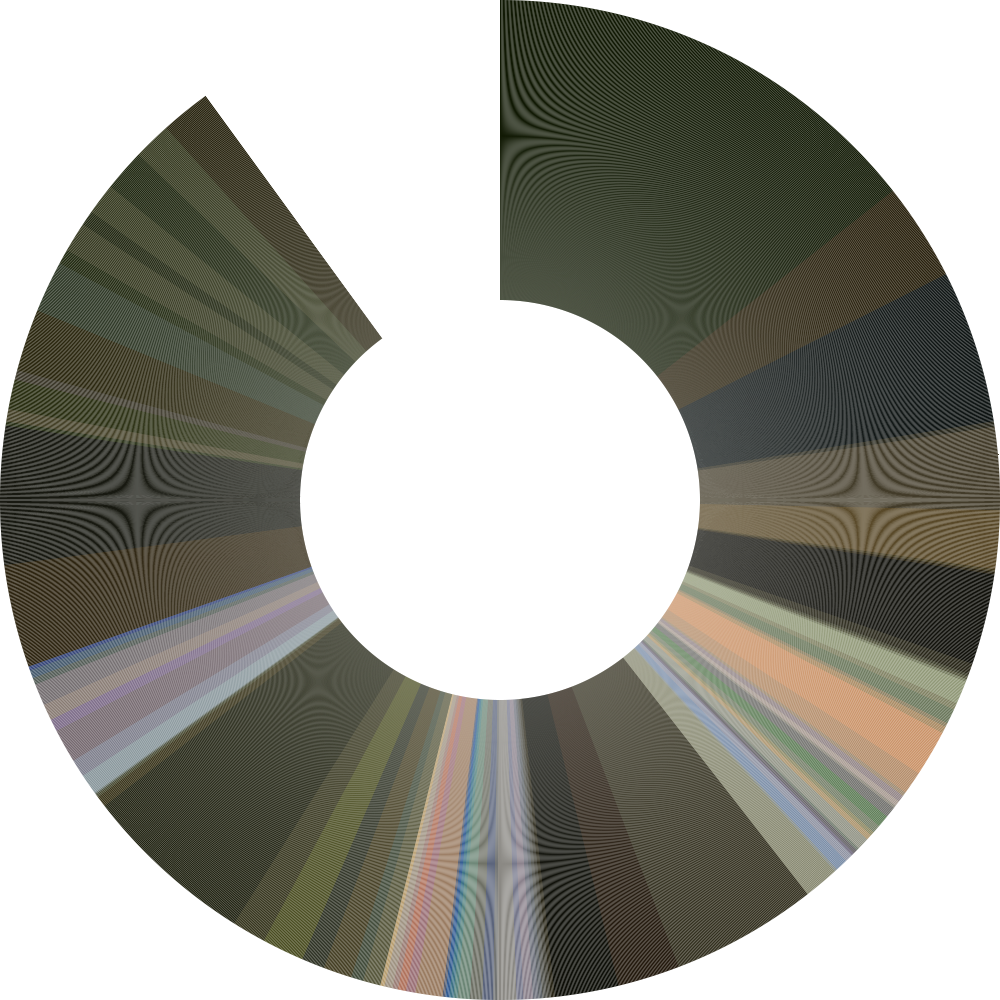

The data file committed next to this chart (first rows):
R, G, B
17, 25, 4
16, 26, 3
16, 25, 3
16, 25, 3
17, 25, 3
16, 25, 4
17, 25, 4
18, 27, 5
18, 27, 5
17, 26, 5
16, 26, 5
21, 27, 6
21, 26, 6
23, 28, 6
23, 27, 6
23, 28, 5
23, 28, 5
23, 28, 6
22, 28, 6
23, 29, 6
22, 28, 6
22, 28, 6
22, 28, 7
22, 29, 9
23, 30, 9
24, 31, 9
24, 31, 9
23, 34, 10
23, 34, 9
23, 34, 10
23, 35, 9
24, 34, 9
23, 36, 8
23, 35, 9
24, 37, 10
25, 37, 9
25, 36, 10
24, 35, 10
25, 37, 10
26, 38, 10
25, 37, 10
25, 38, 10
25, 37, 10
25, 37, 10
25, 38, 9
25, 37, 10
25, 37, 9
25, 38, 8
25, 37, 10
25, 37, 10
24, 35, 10
25, 37, 10
26, 38, 10
25, 38, 9
25, 38, 10
24, 36, 9
25, 37, 10
25, 39, 8
25, 37, 10
25, 37, 9
... 2,226 more rows
